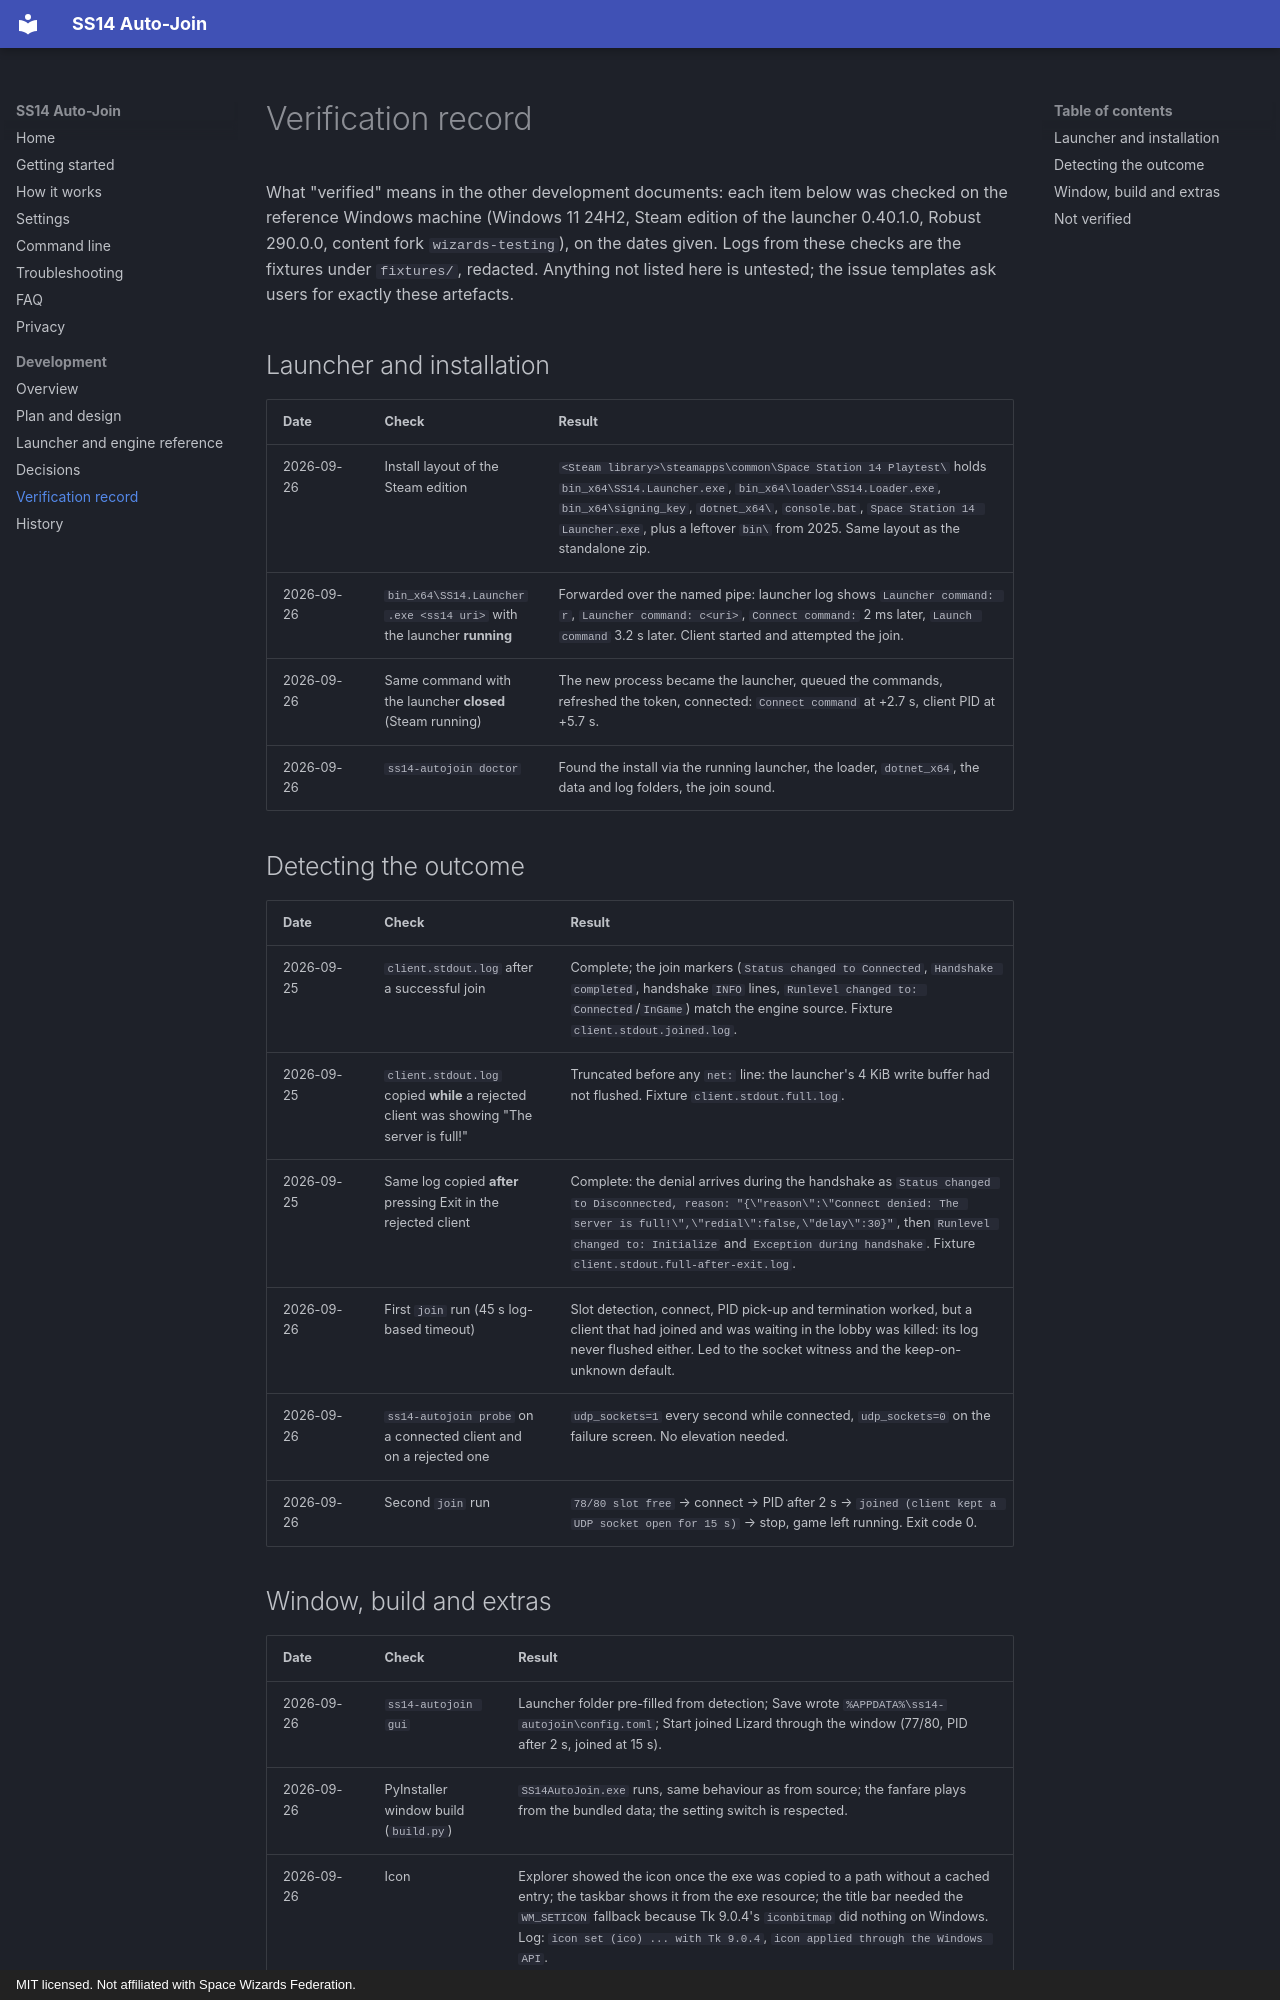

repository: devigami/ss14-autojoin · page: development/verification/index.html · generator: mkdocs · copyright: MIT licensed. Not affiliated with Space Wizards Federation.

# Verification record

What "verified" means in the other development documents: each item below was checked on the reference
Windows machine (Windows 11 24H2, Steam edition of the launcher 0.40.1.0, Robust 290.0.0, content fork
`wizards-testing`), on the dates given. Logs from these checks are the fixtures under `fixtures/`, redacted.
Anything not listed here is untested; the issue templates ask users for exactly these artefacts.

## Launcher and installation

| Date | Check | Result |
|---|---|---|
| 2026-09-26 | Install layout of the Steam edition | `<Steam library>\steamapps\common\Space Station 14 Playtest\` holds `bin_x64\SS14.Launcher.exe`, `bin_x64\loader\SS14.Loader.exe`, `bin_x64\signing_key`, `dotnet_x64\`, `console.bat`, `Space Station 14 Launcher.exe`, plus a leftover `bin\` from 2025. Same layout as the standalone zip. |
| 2026-09-26 | `bin_x64\SS14.Launcher.exe <ss14 uri>` with the launcher **running** | Forwarded over the named pipe: launcher log shows `Launcher command: r`, `Launcher command: c<uri>`, `Connect command:` 2 ms later, `Launch command` 3.2 s later. Client started and attempted the join. |
| 2026-09-26 | Same command with the launcher **closed** (Steam running) | The new process became the launcher, queued the commands, refreshed the token, connected: `Connect command` at +2.7 s, client PID at +5.7 s. |
| 2026-09-26 | `ss14-autojoin doctor` | Found the install via the running launcher, the loader, `dotnet_x64`, the data and log folders, the join sound. |

## Detecting the outcome

| Date | Check | Result |
|---|---|---|
| 2026-09-25 | `client.stdout.log` after a successful join | Complete; the join markers (`Status changed to Connected`, `Handshake completed`, handshake `INFO` lines, `Runlevel changed to: Connected`/`InGame`) match the engine source. Fixture `client.stdout.joined.log`. |
| 2026-09-25 | `client.stdout.log` copied **while** a rejected client was showing "The server is full!" | Truncated before any `net:` line: the launcher's 4 KiB write buffer had not flushed. Fixture `client.stdout.full.log`. |
| 2026-09-25 | Same log copied **after** pressing Exit in the rejected client | Complete: the denial arrives during the handshake as `Status changed to Disconnected, reason: "{\"reason\":\"Connect denied: The server is full!\",\"redial\":false,\"delay\":30}"`, then `Runlevel changed to: Initialize` and `Exception during handshake`. Fixture `client.stdout.full-after-exit.log`. |
| 2026-09-26 | First `join` run (45 s log-based timeout) | Slot detection, connect, PID pick-up and termination worked, but a client that had joined and was waiting in the lobby was killed: its log never flushed either. Led to the socket witness and the keep-on-unknown default. |
| 2026-09-26 | `ss14-autojoin probe` on a connected client and on a rejected one | `udp_sockets=1` every second while connected, `udp_sockets=0` on the failure screen. No elevation needed. |
| 2026-09-26 | Second `join` run | `78/80 slot free` → connect → PID after 2 s → `joined (client kept a UDP socket open for 15 s)` → stop, game left running. Exit code 0. |
